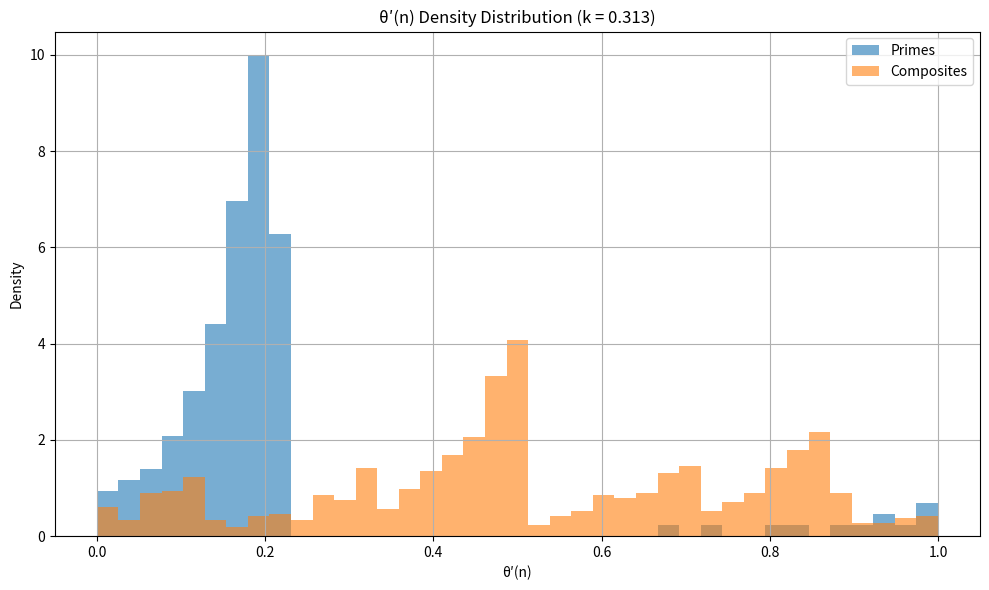
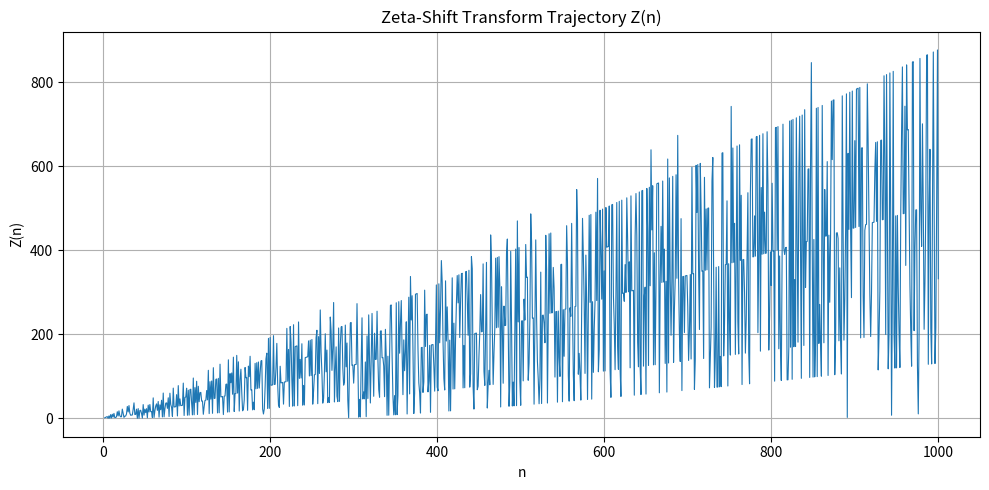

Reproduce these figures in Python, in order.
import numpy as np
import matplotlib.pyplot as plt
from scipy.stats import entropy, pearsonr
from sympy import primerange, divisors
from math import log, e, pi

# --- Configuration ---
N = 1000  # range of integers to analyze
k = 0.313  # golden ratio curvature exponent

# --- Helper Functions ---

def d(n):
    """Return number of positive divisors of n."""
    return len(divisors(n))

def kappa(n):
    """Curvature function κ(n) = d(n) * ln(n + 1) / e²"""
    return d(n) * log(n + 1) / (e ** 2)

def theta_prime(n, k):
    """Modular warp mapping θ′(n) = fractional part of κ(n)^k mod 1"""
    return (kappa(n) ** k) % 1

def zeta_shift(n, k):
    """Zeta-shift transform: Z(n) = n * θ′(n)"""
    return n * theta_prime(n, k)

# --- Generate Data ---

x = np.arange(2, N + 1)
kappa_vals = np.array([kappa(n) for n in x])
theta_vals = np.array([theta_prime(n, k) for n in x])
z_vals = np.array([zeta_shift(n, k) for n in x])

# --- Identify primes for comparison ---
primes = set(primerange(2, N + 1))
is_prime = np.array([int(n in primes) for n in x])

# --- Analysis ---

# Prime vs composite densities in θ′ space
bins = np.linspace(0, 1, 40)
hist_prime, _ = np.histogram(theta_vals[is_prime == 1], bins=bins, density=True)
hist_comp, _ = np.histogram(theta_vals[is_prime == 0], bins=bins, density=True)

# KL Divergence (primes || composites)
kl_divergence = entropy(hist_prime + 1e-12, hist_comp + 1e-12)  # smoothing

# Gini coefficient
def gini(array):
    sorted_arr = np.sort(array)
    n = len(array)
    return (2 * np.sum((np.arange(1, n + 1)) * sorted_arr) / (n * np.sum(sorted_arr))) - (n + 1) / n

gini_prime = gini(hist_prime)
gini_comp = gini(hist_comp)

# --- Plotting ---

plt.figure(figsize=(10, 6))
plt.hist(theta_vals[is_prime == 1], bins=bins, alpha=0.6, label='Primes', density=True)
plt.hist(theta_vals[is_prime == 0], bins=bins, alpha=0.6, label='Composites', density=True)
plt.title(f"θ′(n) Density Distribution (k = {k})")
plt.xlabel("θ′(n)")
plt.ylabel("Density")
plt.legend()
plt.grid(True)
plt.tight_layout()
plt.show()

# --- Output Summary ---

print(f"KL Divergence (Primes || Composites): {kl_divergence:.4f}")
print(f"Gini Coefficient (Primes): {gini_prime:.4f}")
print(f"Gini Coefficient (Composites): {gini_comp:.4f}")

# Optional: return Z(n) trajectory plot
plt.figure(figsize=(10, 5))
plt.plot(x, z_vals, label="Z(n) = n·θ′(n)", lw=0.8)
plt.title("Zeta-Shift Transform Trajectory Z(n)")
plt.xlabel("n")
plt.ylabel("Z(n)")
plt.grid(True)
plt.tight_layout()
plt.show()
